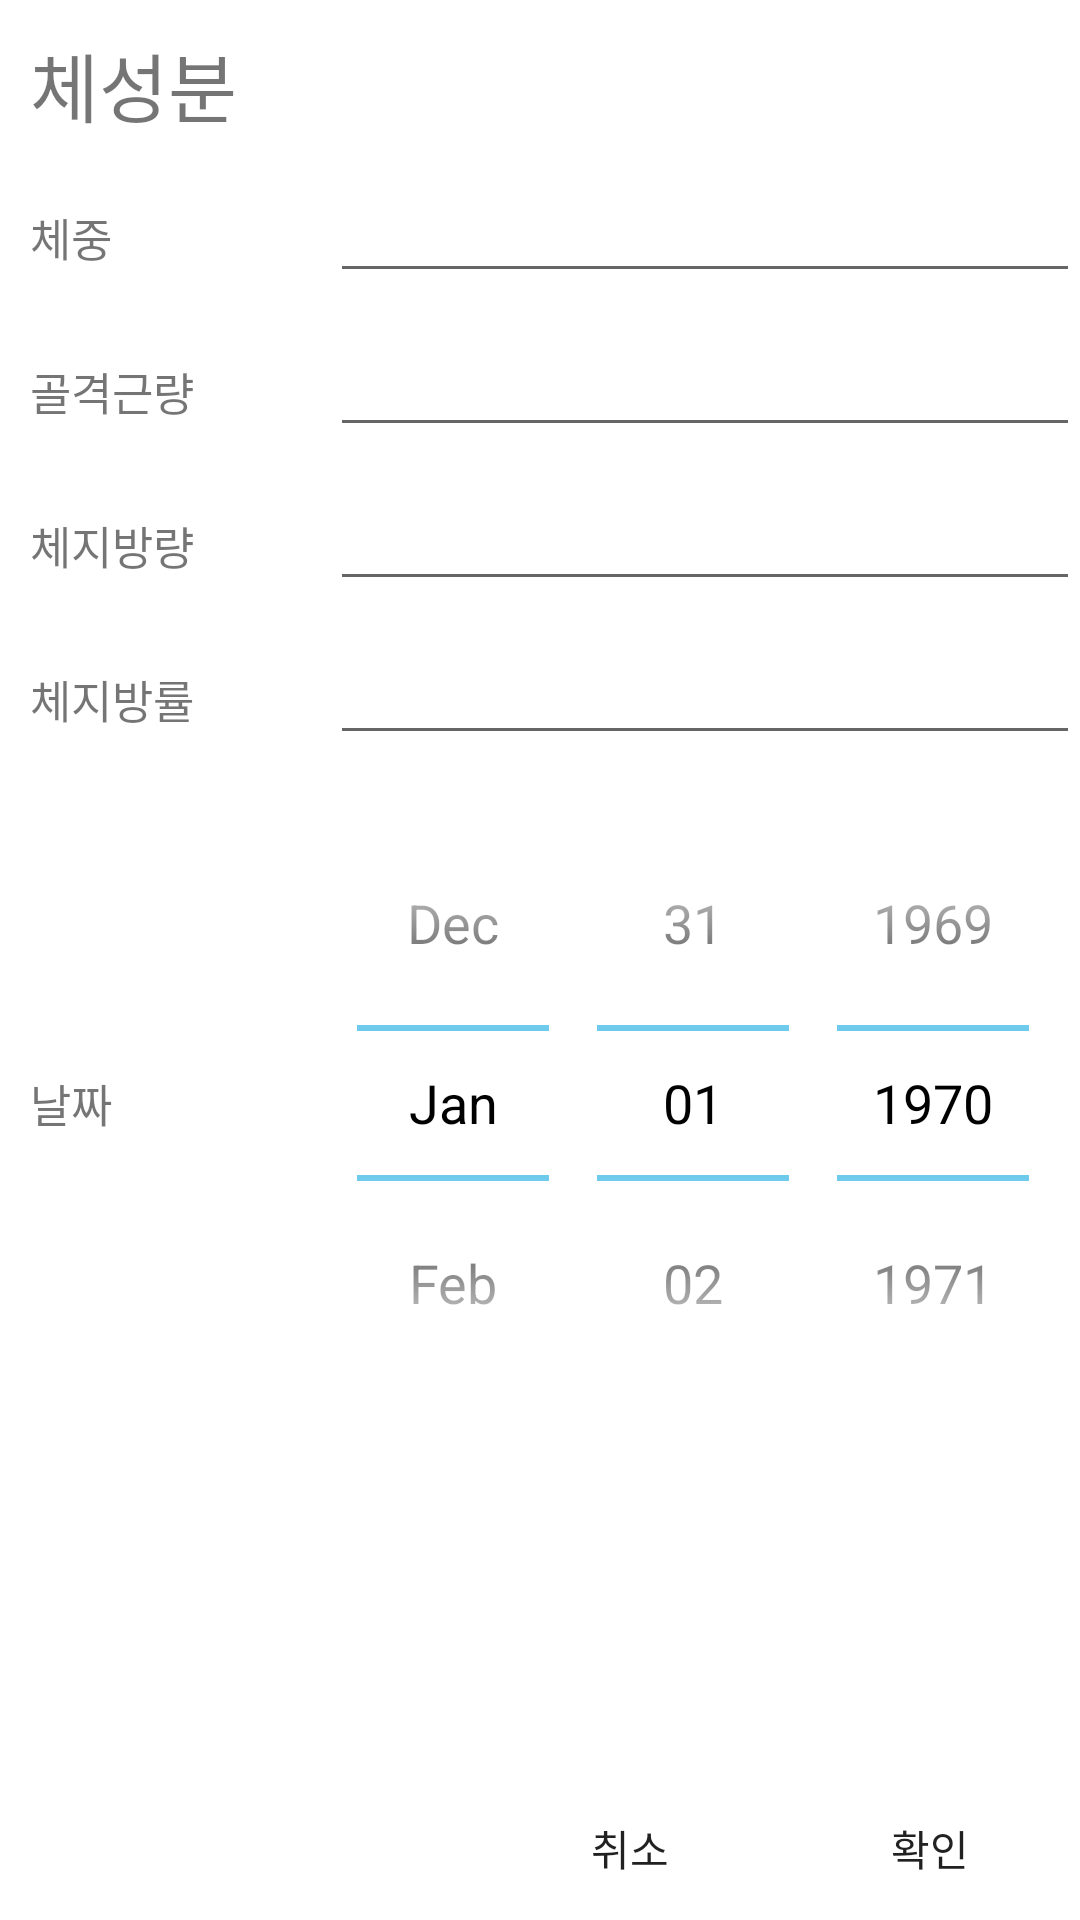

The Android layout XML behind this screen, and the referenced resources:
<!-- AndroidManifest.xml: application theme AppTheme -->
<!-- res/layout/activity_body_composition_popup.xml -->
<LinearLayout
    xmlns:android="http://schemas.android.com/apk/res/android"
    android:id="@+id/rootView"
    android:layout_height="match_parent"
    android:layout_width="match_parent"
    android:orientation="vertical"
    android:background="@color/popup_bg">

    <TextView
        android:id="@+id/body_composition_popup_title"
        android:layout_width="match_parent"
        android:layout_height="wrap_content"
        android:layout_marginStart="@dimen/popup_margin"
        android:layout_marginTop="@dimen/popup_margin"
        android:text="체성분"
        android:textSize="@dimen/popup_title"/>

    <LinearLayout
        android:layout_width="match_parent"
        android:layout_height="wrap_content"
        android:layout_marginStart="@dimen/popup_margin"
        android:layout_marginTop="@dimen/popup_margin"
        android:orientation="horizontal">

        <TextView
            android:id="@+id/body_composition_popup_weight"
            android:layout_height="wrap_content"
            android:layout_width="@dimen/popup_content_width"
            android:text="체중"
            android:textSize="@dimen/popup_content"/>

        <EditText
            android:id="@+id/body_composition_popup_weight_input"
            android:layout_width="match_parent"
            android:layout_height="wrap_content"
            android:numeric="decimal"
            android:singleLine="true"/>

    </LinearLayout>

    <LinearLayout
        android:layout_width="match_parent"
        android:layout_height="wrap_content"
        android:layout_marginStart="@dimen/popup_margin"
        android:layout_marginTop="@dimen/popup_margin"
        android:orientation="horizontal">

        <TextView
            android:id="@+id/body_composition_popup_muscle"
            android:layout_height="wrap_content"
            android:layout_width="@dimen/popup_content_width"
            android:text="골격근량"
            android:textSize="@dimen/popup_content"/>

        <EditText
            android:id="@+id/body_composition_popup_muscle_input"
            android:layout_width="match_parent"
            android:layout_height="wrap_content"
            android:numeric="decimal"
            android:singleLine="true"/>

    </LinearLayout>

    <LinearLayout
        android:layout_width="match_parent"
        android:layout_height="wrap_content"
        android:layout_marginStart="@dimen/popup_margin"
        android:layout_marginTop="@dimen/popup_margin"
        android:orientation="horizontal">

        <TextView
            android:id="@+id/body_composition_popup_bodyfat"
            android:layout_height="wrap_content"
            android:layout_width="@dimen/popup_content_width"
            android:text="체지방량"
            android:textSize="@dimen/popup_content"/>

        <EditText
            android:id="@+id/body_composition_popup_bodyfat_input"
            android:layout_width="match_parent"
            android:layout_height="wrap_content"
            android:numeric="decimal"
            android:singleLine="true"/>

    </LinearLayout>

    <LinearLayout
        android:layout_width="match_parent"
        android:layout_height="wrap_content"
        android:layout_marginStart="@dimen/popup_margin"
        android:layout_marginTop="@dimen/popup_margin"
        android:orientation="horizontal">

        <TextView
            android:id="@+id/body_composition_popup_percent_bodyfat"
            android:layout_height="wrap_content"
            android:layout_width="@dimen/popup_content_width"
            android:text="체지방률"
            android:textSize="@dimen/popup_content"/>

        <EditText
            android:id="@+id/body_composition_popup_percent_bodyfat_input"
            android:layout_width="match_parent"
            android:layout_height="wrap_content"
            android:numeric="decimal"
            android:singleLine="true"/>

    </LinearLayout>

    <LinearLayout
        android:id="@+id/body_composition_popup_date_layout"
        android:layout_width="match_parent"
        android:layout_height="wrap_content"
        android:layout_marginStart="@dimen/popup_margin"
        android:layout_marginTop="@dimen/popup_margin"
        android:orientation="horizontal">

        <TextView
            android:id="@+id/body_composition_popup_date"
            android:layout_height="wrap_content"
            android:layout_width="@dimen/popup_content_width"
            android:layout_gravity="center"
            android:text="날짜"
            android:textSize="@dimen/popup_content"/>

        <DatePicker
            android:id="@+id/body_composition_popup_date_picker"
            android:layout_width="match_parent"
            android:layout_height="wrap_content"
            android:datePickerMode="spinner"
            android:calendarViewShown="false"
            android:theme="@android:style/Theme.Holo.Light"/>

    </LinearLayout>

    <RelativeLayout
        android:layout_width="match_parent"
        android:layout_height="wrap_content">

        <Button
            android:id="@+id/body_composition_popup_left_button"
            android:layout_width="@dimen/popup_button_width"
            android:layout_height="wrap_content"
            android:layout_marginBottom="15dp"
            android:layout_alignParentBottom="true"
            android:layout_toLeftOf="@id/body_composition_popup_right_button"
            android:background="#00ff0000"
            android:text="취소"/>


        <Button
            android:id="@+id/body_composition_popup_right_button"
            android:layout_width="@dimen/popup_button_width"
            android:layout_height="wrap_content"
            android:layout_marginBottom="@dimen/popup_button_marginBottom"
            android:layout_alignParentBottom="true"
            android:layout_alignParentRight="true"
            android:background="#00ff0000"
            android:text="확인"/>

    </RelativeLayout>

</LinearLayout>
<!-- resources referenced by this layout -->
<resources>
  <color name="popup_bg">#ffffff</color>
  <dimen name="popup_button_marginBottom">15dp</dimen>
  <dimen name="popup_button_width">100dp</dimen>
  <dimen name="popup_content">15dp</dimen>
  <dimen name="popup_content_width">100dp</dimen>
  <dimen name="popup_margin">10dp</dimen>
  <dimen name="popup_title">25dp</dimen>
  <style name="AppTheme" parent="Theme.AppCompat.Light.NoActionBar">
          
          <item name="colorPrimary">@color/colorPrimary</item>
          <item name="colorPrimaryDark">@color/colorPrimaryDark</item>
          <item name="colorAccent">@color/colorAccent</item>
      </style>
  <color name="colorPrimary">#F3C645</color>
  <color name="colorPrimaryDark">#DFCFAB</color>
  <color name="colorAccent">#534C4B</color>
</resources>
